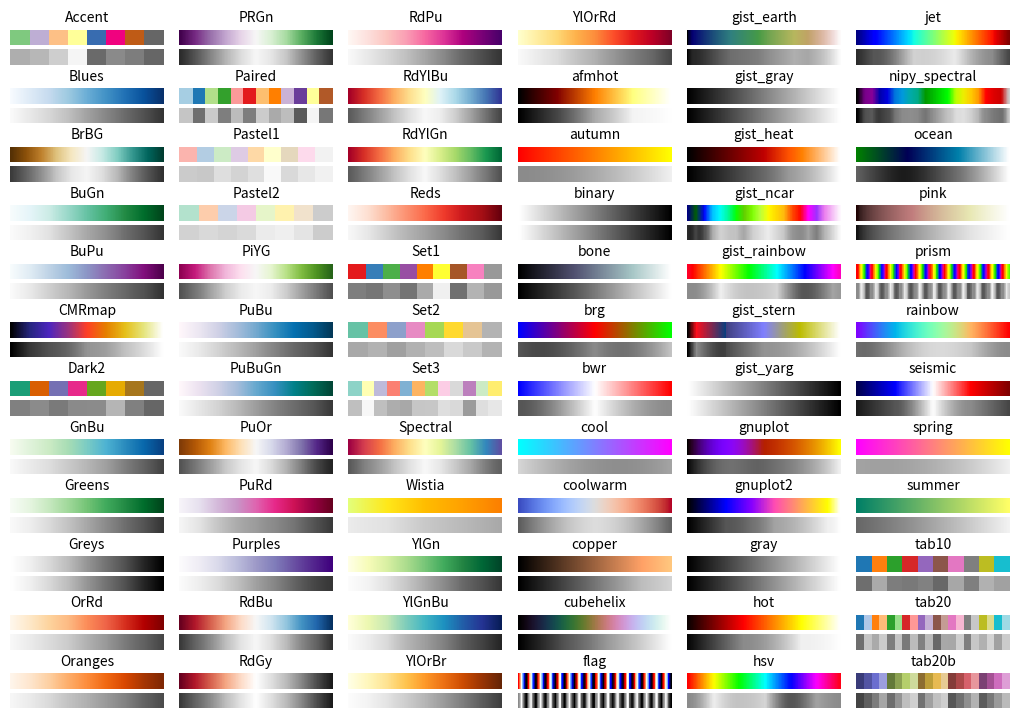

Generate this figure with matplotlib:
#!/usr/bin/env python3

# =================================================================================
# Show a plot of all colormaps with their names
#
# based on https://jakevdp.github.io/blog/2014/10/16/how-bad-is-your-colormap/
# =================================================================================

import matplotlib.pyplot as plt
import matplotlib.colors
import numpy as np


def grayify_cmap(cmap):
    """Return a grayscale version of the colormap"""
    cmap = matplotlib.colormaps.get_cmap(cmap)
    colors = cmap(np.arange(cmap.N))

    # convert RGBA to perceived greyscale luminance
    # cf. http://alienryderflex.com/hsp.html
    RGB_weight = [0.299, 0.587, 0.114]
    luminance = np.sqrt(np.dot(colors[:, :3] ** 2, RGB_weight))
    colors[:, :3] = luminance[:, np.newaxis]

    return matplotlib.colors.LinearSegmentedColormap.from_list(
        cmap.name + "_grayscale", colors, cmap.N
    )


fig, axes = plt.subplots(36, 6, figsize=(10, 7))
fig.subplots_adjust(left=0, right=1, bottom=0, top=1, hspace=0.1, wspace=0.1)

im = np.outer(np.ones(10), np.arange(100))

cmaps = [m for m in plt.cm.datad if not m.endswith("_r")]
cmaps.sort()

axes = axes.T.ravel()
for ax in axes:
    ax.axis("off")

for cmap, color_ax, gray_ax, null_ax in zip(cmaps, axes[1::3], axes[2::3], axes[::3]):
    del null_ax
    color_ax.set_title(cmap, fontsize=10)
    color_ax.imshow(im, cmap=cmap)
    gray_ax.imshow(im, cmap=grayify_cmap(cmap))


plt.savefig("plot_colormap_graph.png", dpi=300)
plt.show()
